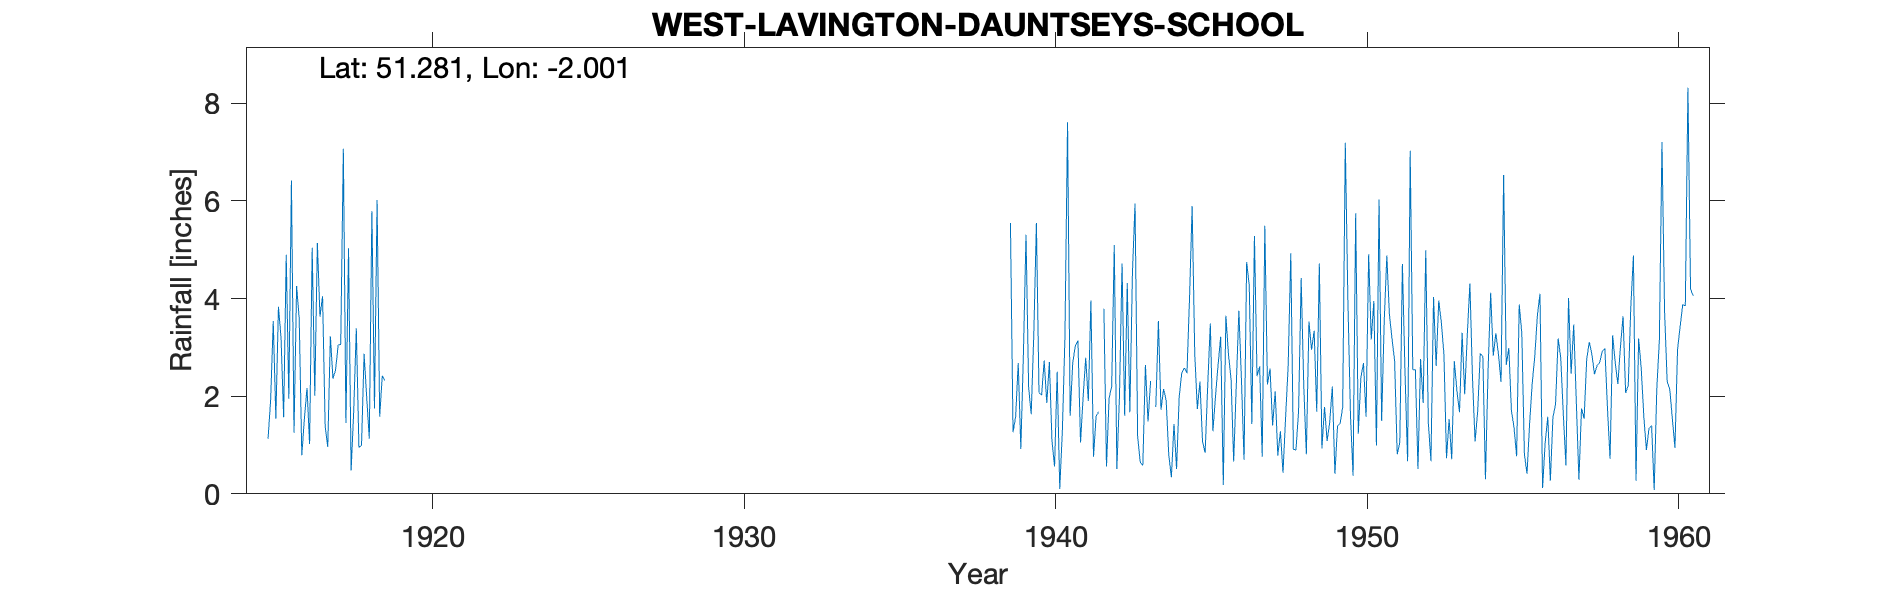

The data file committed next to this chart (first rows):
WEST-LAVINGTON-DAUNTSEYS-SCHOOL, , , , , , , , , , , , , , , , , , , , , , , 
Grid ref, SU000535, Long, -2.001, Lat, 51.28, Elevation, 305, ft, , , , , , , , , , , , , , , 
Station no, 1478/5, , , , , , , , , , , , , , , , , , , , , , 
, 1910, 1911, 1912, 1913, 1914, 1915, 1916, 1917, 1918, 1919, 1920, 1921, 1922, 1923, 1924, 1925, 1926, 1927, 1928, 1929, 1930, 1931, 1932
January, , , , , , , 1.25, 1.38, 3.39, , , , , , , , , , , , , , 
February, , , , , , , 4.26, 0.96, 0.95, , , , , , , , , , , , , , 
March, , , , , , 1.13, 3.59, 3.23, 0.99, , , , , , , , , , , , , , 
April, , , , , , 1.93, 0.79, 2.36, 2.87, , , , , , , , , , , , , , 
May, , , , , , 3.54, 1.54, 2.53, 1.97, , , , , , , , , , , , , , 
June, , , , , , 1.54, 2.17, 3.05, 1.13, , , , , , , , , , , , , , 
July, , , , , , 3.83, 1.02, 3.06, 5.79, , , , , , , , , , , , , , 
August, , , , , , 3.2, 5.04, 7.07, 1.75, , , , , , , , , , , , , , 
September, , , , , , 1.57, 2.01, 1.45, 6.02, , , , , , , , , , , , , , 
October, , , , , , 4.9, 5.14, 5.03, 1.58, , , , , , , , , , , , , , 
November, , , , , , 1.95, 3.63, 0.48, 2.42, , , , , , , , , , , , , , 
December, , , , , , 6.42, 4.05, 1.7, 2.32, , , , , , , , , , , , , , 
Total, , , , , , , 34.49, 32.3, 31.18, , , , , , , , , , , , , , 
1941 Dec estimated, , , , , , , , , , , , , , , , , , , , , , , 
1943 Aug estimated, , , , , , , , , , , , , , , , , , , , , , , 
1948 Total corrected, , , , , , , , , , , , , , , , , , , , , , , 
